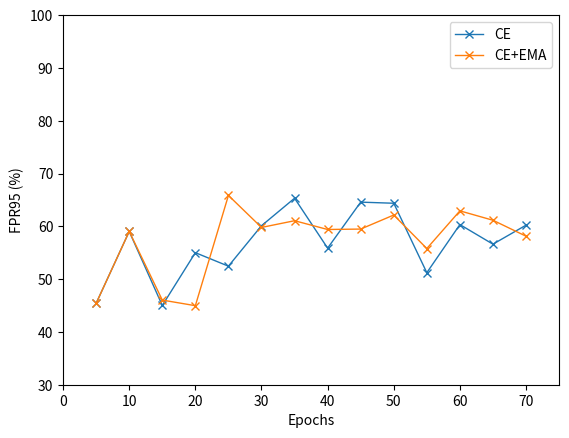

Source code (Python):
import numpy as np
import matplotlib.pyplot as plt

# ra_ce_aupr = [31.01, 28.08, 27.94, 21.17, 21.1, 21.64, 21.85, 25.1, 22.63, 22.29, 23.19, 20.94, 24.08, 23.20]
# ra_ce_fpr = [53.14, 54.50, 58.62, 60.29, 60.79, 54.80, 59.15, 55.85, 60.55, 61.27, 61.01, 65.25, 58., 61.73]
epochs = np.array([5, 10, 15, 20, 25, 30, 35, 40, 45, 50, 55, 60, 65, 70])

ra_ce_aupr = np.array([32.41, 21.57, 28.68, 22.63, 26.43, 21.29, 19.6, 24., 19.28, 20.69, 27.36, 23.31, 25.68, 24.2])
ra_ce_fpr = np.array([45.42, 59.03, 45.01, 55.01, 52.45, 60.11, 65.32, 55.87, 64.58, 64.37, 51.22, 60.33, 56.62, 60.22])

ra_ema_aupr = np.array([32.41, 21.57, 31.32, 29.26, 23.13, 22.35, 23.73, 23.38, 22.17, 23.34, 23.73, 23.52, 24.21, 24.02])
ra_ema_fpr = np.array([45.42, 59.03, 46.03, 44.97, 65.85, 59.79, 61.06, 59.4, 59.48, 62.14, 55.79, 62.93, 61.15, 58.13])

ra_self_dist_aupr = np.array([24.13, 23.7, 21.16, 19.42, 29.83, 22.26, 22.97, 23.87, 20.14, 16.28, 20.48, 19.12, 17.87, 19.22])
ra_self_dist_fpr = np.array([59.83, 71.34, 76.62, 85.24, 77.2, 80.7, 79.73, 83.56, 85.75, 87.5, 82.85, 84.71, 86.62, 85.82])


fig = plt.figure()

plt.plot(epochs, ra_ce_aupr, '-o', label="CE", linewidth=1.)
plt.plot(epochs, ra_ema_aupr, '-o', label="CE+EMA", linewidth=1.)
# plt.plot(epochs, ra_self_dist_aupr, '-o', label="CE+Self-Dist")

plt.legend()

plt.xlabel('Epochs')
plt.ylabel('AUPR (%)')

plt.ylim([10., 40.])
plt.xlim([0, 75])

plt.savefig(f'aupr.png', dpi=300,bbox_inches='tight')


plt.cla()
plt.clf()

fig = plt.figure()

plt.plot(epochs, ra_ce_fpr, '-x', label="CE", linewidth=1.)
plt.plot(epochs, ra_ema_fpr, '-x', label="CE+EMA", linewidth=1.)
# plt.plot(epochs, ra_self_dist_fpr, '-x', label="CE+Self-Dist")

plt.legend()

plt.xlabel('Epochs')
plt.ylabel('FPR95 (%)')

plt.ylim([30., 100.])
plt.xlim([0, 75])

plt.savefig(f'fpr.png', dpi=300,bbox_inches='tight')
